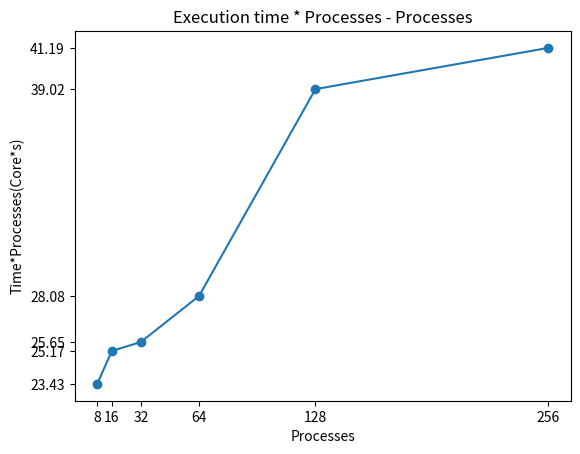

Here is the Python script that generated this plot:
import matplotlib.pyplot as plt

# 数据
x = [8, 16, 32, 64, 128, 256]
y = [2.929126, 1.573351, 0.801574, 0.438791, 0.304817, 0.160913]
result = [a * b for a, b in zip(x, y)]
# 创建画布和子图
fig, ax = plt.subplots()

# 绘制折线图
ax.plot(x, result, marker='o', linestyle='-')
ax.set_xticks(x)
ax.set_yticks(result)

# 添加标题和标签
ax.set_title('Execution time * Processes - Processes')
ax.set_xlabel('Processes')
ax.set_ylabel('Time*Processes(Core*s)')

# 显示图形
plt.show()
